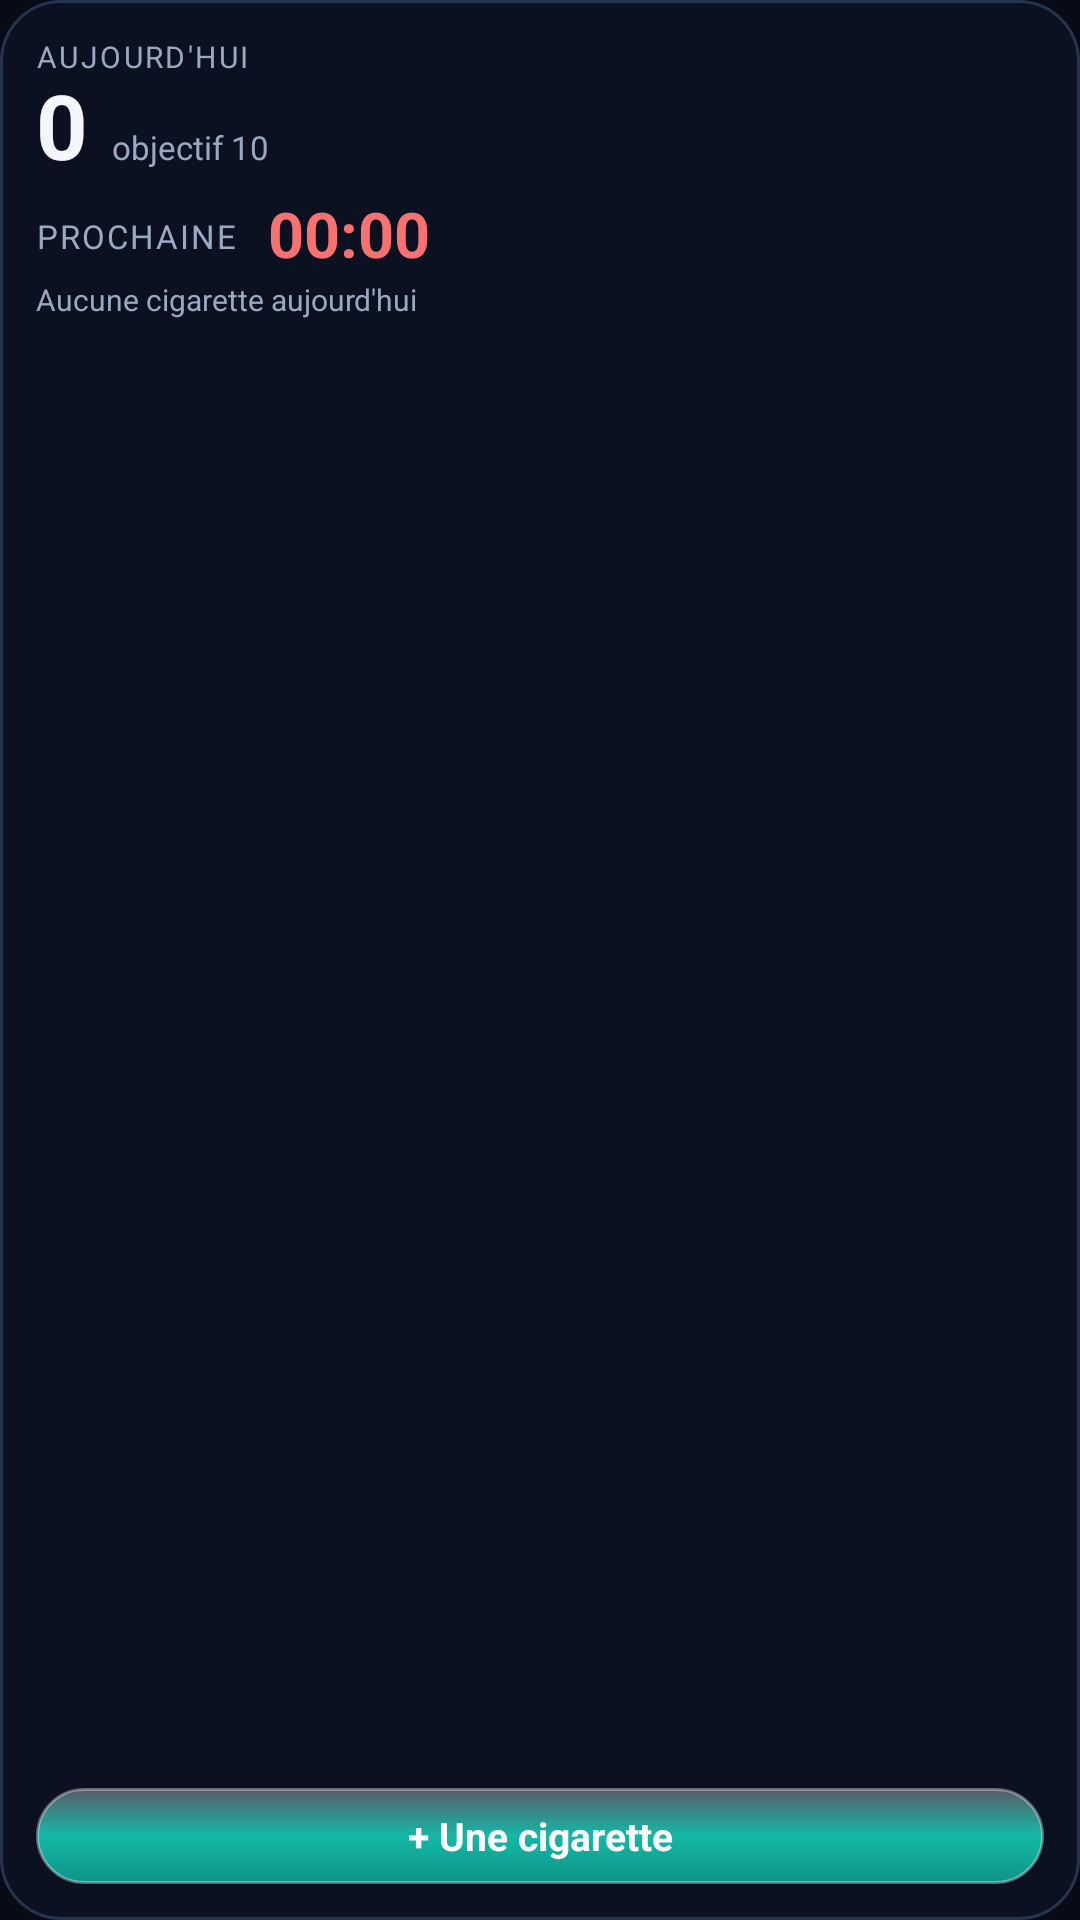

Here is an Android app screen rendered from its layout file. Give the layout XML and the strings, colors and styles it references.
<!-- AndroidManifest.xml: application theme AppTheme -->
<!-- res/layout/widget_smokertrack.xml -->
<?xml version="1.0" encoding="utf-8"?>
<LinearLayout xmlns:android="http://schemas.android.com/apk/res/android"
    android:layout_width="match_parent"
    android:layout_height="match_parent"
    android:orientation="vertical"
    android:background="@drawable/widget_background"
    android:padding="12dp">

    <TextView
        android:id="@+id/widget_label"
        android:layout_width="wrap_content"
        android:layout_height="wrap_content"
        android:text="@string/widget_label_today"
        android:textColor="#9AA8C2"
        android:textSize="10sp"
        android:letterSpacing="0.08"
        android:textAllCaps="true" />

    <LinearLayout
        android:layout_width="match_parent"
        android:layout_height="wrap_content"
        android:orientation="horizontal"
        android:baselineAligned="true">

        <TextView
            android:id="@+id/widget_count"
            android:layout_width="wrap_content"
            android:layout_height="wrap_content"
            android:text="0"
            android:textColor="#F4F6FB"
            android:textSize="30sp"
            android:textStyle="bold"
            android:includeFontPadding="false" />

        <TextView
            android:id="@+id/widget_goal"
            android:layout_width="wrap_content"
            android:layout_height="wrap_content"
            android:layout_marginStart="8dp"
            android:text="@string/widget_goal_default"
            android:textColor="#9AA8C2"
            android:textSize="11sp" />
    </LinearLayout>

    
    <LinearLayout
        android:id="@+id/widget_next_row"
        android:layout_width="match_parent"
        android:layout_height="wrap_content"
        android:orientation="horizontal"
        android:gravity="center_vertical"
        android:layout_marginTop="6dp">

        <TextView
            android:id="@+id/widget_next_label"
            android:layout_width="wrap_content"
            android:layout_height="wrap_content"
            android:text="@string/widget_label_next"
            android:textColor="#9AA8C2"
            android:textSize="11sp"
            android:textAllCaps="true"
            android:letterSpacing="0.06" />

        <Chronometer
            android:id="@+id/widget_next"
            android:layout_width="wrap_content"
            android:layout_height="wrap_content"
            android:layout_marginStart="10dp"
            android:format="%s"
            android:textColor="#F87171"
            android:textSize="21sp"
            android:textStyle="bold"
            android:includeFontPadding="false" />
    </LinearLayout>

    
    <TextView
        android:id="@+id/widget_stats"
        android:layout_width="match_parent"
        android:layout_height="wrap_content"
        android:layout_marginTop="4dp"
        android:textColor="#9AA8C2"
        android:textSize="10sp"
        android:singleLine="true"
        android:ellipsize="end"
        android:visibility="gone" />

    <TextView
        android:id="@+id/widget_last"
        android:layout_width="match_parent"
        android:layout_height="0dp"
        android:layout_weight="1"
        android:maxLines="2"
        android:ellipsize="end"
        android:text="@string/widget_no_smoke_today"
        android:textColor="#9AA8C2"
        android:textSize="10sp"
        android:paddingTop="2dp" />

    <TextView
        android:id="@+id/widget_add"
        android:layout_width="match_parent"
        android:layout_height="32dp"
        android:layout_marginTop="4dp"
        android:gravity="center"
        android:background="@drawable/widget_button_background"
        android:text="@string/widget_add"
        android:textColor="#FFFFFF"
        android:textSize="13sp"
        android:textStyle="bold" />
</LinearLayout>
<!-- resources referenced by this layout -->
<resources>
  <!-- drawable widget_background (drawable) -->
  <?xml version="1.0" encoding="utf-8"?>
  <shape xmlns:android="http://schemas.android.com/apk/res/android"
      android:shape="rectangle">
      <solid android:color="#0B1120" />
      <corners android:radius="20dp" />
      <stroke android:width="1dp" android:color="#26334D" />
  </shape>
  <!-- drawable widget_button_background (drawable) -->
  <?xml version="1.0" encoding="utf-8"?>
  <shape xmlns:android="http://schemas.android.com/apk/res/android"
      android:shape="rectangle">
      <gradient
          android:angle="270"
          android:startColor="#50FFFFFF"
          android:centerColor="#14B8A6"
          android:endColor="#0D9488" />
      <corners android:radius="16dp" />
      <stroke
          android:width="1dp"
          android:color="#59FFFFFF" />
  </shape>
  <string name="widget_add">+ Une cigarette</string>
  <string name="widget_goal_default">objectif 10</string>
  <string name="widget_label_next">Prochaine</string>
  <string name="widget_label_today">Aujourd\'hui</string>
  <string name="widget_no_smoke_today">Aucune cigarette aujourd\'hui</string>
  <style name="AppTheme" parent="Theme.AppCompat.DayNight.NoActionBar">
          <item name="colorPrimary">@color/colorPrimary</item>
          <item name="colorPrimaryDark">@color/colorPrimaryDark</item>
          <item name="colorAccent">@color/colorAccent</item>
          <item name="android:windowBackground">@color/appBackground</item>
      </style>
  <color name="colorPrimary">#070B17</color>
  <color name="colorPrimaryDark">#04070F</color>
  <color name="colorAccent">#2DD4BF</color>
  <color name="appBackground">#070B17</color>
</resources>
